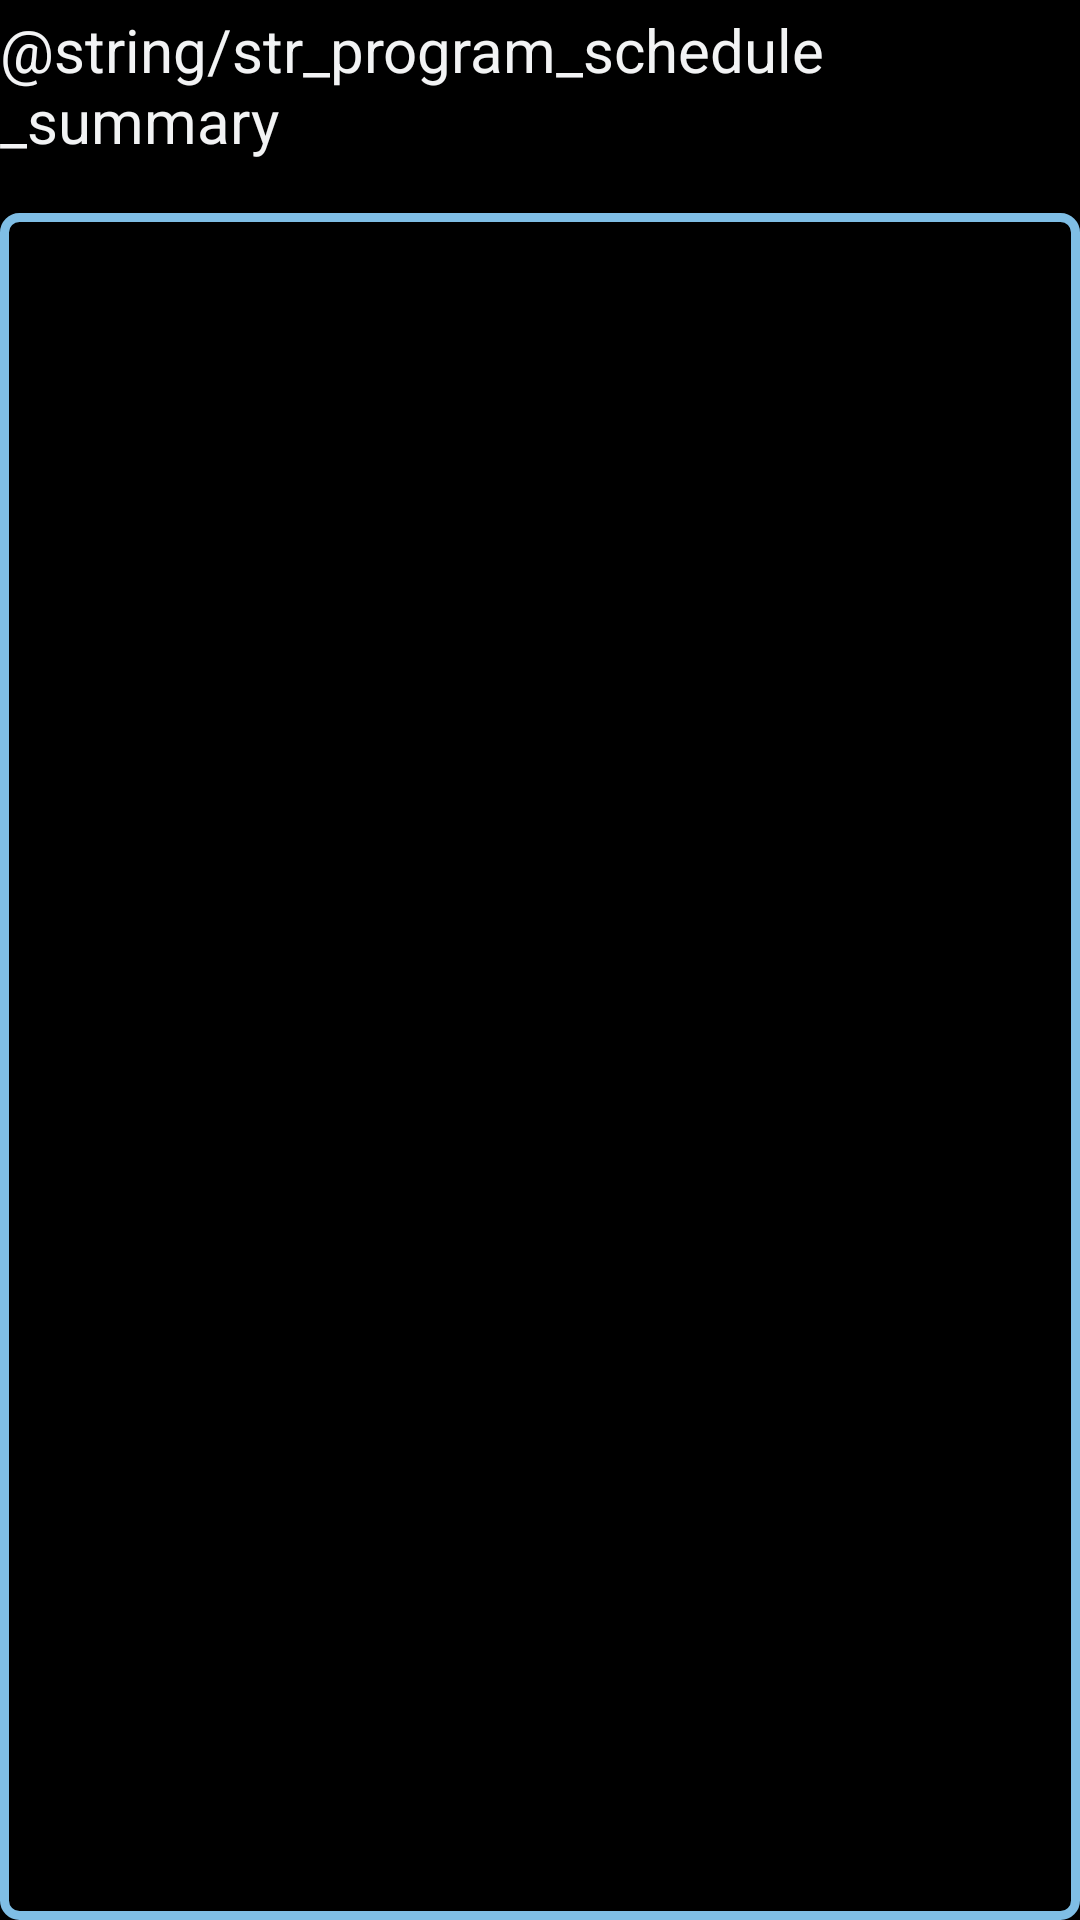

Here is an Android app screen rendered from its layout file. Give the layout XML and the strings, colors and styles it references.
<!-- AndroidManifest.xml: application theme AppTheme -->
<!-- res/layout/program_summary.xml -->
<?xml version="1.0" encoding="utf-8"?>
<LinearLayout xmlns:android="http://schemas.android.com/apk/res/android"
    android:orientation="vertical"
    android:layout_width="match_parent"
    android:layout_height="match_parent"
    android:textSize="@dimen/app_font_size"
    >

	<LinearLayout 
	    android:orientation="horizontal" 
    	android:layout_width="match_parent"
    	android:layout_height="0dip"
    	android:layout_weight="1"
  		android:paddingTop="3dp"
   		>
   		
    	<TextView
	 		android:id="@+id/prog_summary_tv"
	 		android:layout_width="match_parent"
	 		android:layout_height="wrap_content"
	 		android:text="@string/str_program_schedule_summary"
	 		android:textSize="@dimen/large_data_text_sz"	
			/>
    
	</LinearLayout>	  
    
	<LinearLayout 
    	android:orientation="vertical" 
    	android:layout_width="wrap_content"
    	android:layout_height="0dip"
    	android:layout_weight="8"
   		android:background="@drawable/myblue"
   		>
	   		
	   		
		
       	
         	    
   		    
	  	<ListView
	      	android:id="@+id/ps_list_view"
		    android:layout_width="match_parent"
		    android:layout_height="match_parent"
		    android:choiceMode="singleChoice"
		    android:paddingTop="2dp"
		    android:layout_margin="3dip"

			/>
	  	
		  
	   
	</LinearLayout>	   

</LinearLayout>
<!-- resources referenced by this layout -->
<resources>
  <color name="black">#FF000000</color>
  <color name="lt_blue">#7FBEE5</color>
  <dimen name="app_font_size">14sp</dimen>
  <dimen name="large_data_text_sz">20sp</dimen>
  <!-- drawable mybg (drawable-xxhdpi) -->
  <?xml version="1.0" encoding="UTF-8"?>
  <shape xmlns:android="http://schemas.android.com/apk/res/android"
      android:shape="rectangle" >
  
      <stroke
          android:width="1dp"
          android:color="#FFFFFFFF" />
  
      <gradient
          android:angle="225"
          android:endColor="#DD2ECCFA"
          android:startColor="#DD000000" />
  
      <corners
          android:bottomLeftRadius="5dp"
          android:bottomRightRadius="5dp"
          android:topLeftRadius="5dp"
          android:topRightRadius="5dp" />
  
  </shape>
  <!-- drawable myblue (drawable-mdpi) -->
  <?xml version="1.0" encoding="UTF-8"?>
  <shape xmlns:android="http://schemas.android.com/apk/res/android"
      android:shape="rectangle" >
  
      <stroke
          android:width="3dp"
          android:color="#7FBEE5" />
  
      <corners
          android:bottomLeftRadius="5dp"
          android:bottomRightRadius="5dp"
          android:topLeftRadius="5dp"
          android:topRightRadius="5dp" />
  
  </shape>
  <style name="AppTheme" parent="android:Theme.Holo">
          
          <item name="android:listViewStyle">@style/SLMListView</item>
       	<item name="android:textColor">@color/lt_gray</item> 
       	
       	
  		<item name="android:buttonStyle">@style/SLMButton</item>
      	
      </style>
  <style name="SLMListView" parent="@android:style/Widget.ListView">
      	<item name="android:divider">@color/lt_blue</item>
      	<item name="android:dividerHeight">@dimen/list_divider_height</item>
    	</style>
  <color name="lt_gray">#F2F3F4</color>
  <style name="SLMButton" parent="@android:style/Widget.Button">
  	    <item name="android:textColor">@color/black</item> 
  	    <item name="android:background">@color/med_gray</item> 
    	</style>
  <dimen name="list_divider_height">2dp</dimen>
  <color name="med_gray">#BDBDBD</color>
</resources>
